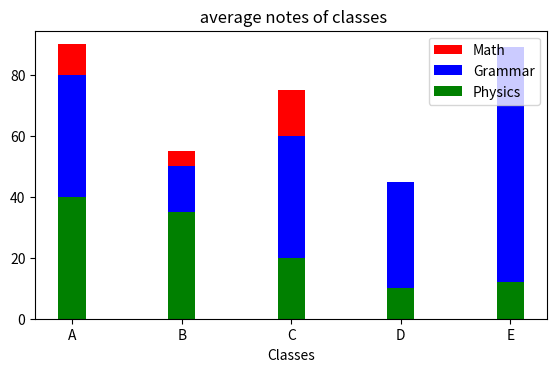

Python code for this plot:
#116 Matplotlib bar
import matplotlib.pyplot as plt
import numpy as np
fig=plt.figure()
chart=fig.add_axes([0.1,0.1,0.8,0.6])
#cars=["a","b","c","d"]
#prices=[5,7,9,2]
#chart.bar(cars,prices,color="red",width=0.2,label="Average Price")
#chart.barh(cars,prices,color="red",height=0.2,label="Average Price") yatay oluşturma

#chart.set_title("Price Bar Chart")
#chart.legend()
#plt.show()
classes=["A","B","C","D","E"]
index=np.arange(len(classes))
a=0.25
Math=[90,55,75,45,35]
Gram=[80,50,60,45,89]
ph=[40,35,20,10,12]

chart.bar(classes,Math,label="Math",color="red",width=a)
chart.bar(classes,Gram,label="Grammar", color="blue",width=a)
chart.bar(classes,ph,label="Physics",color="green",width=a)
chart.set_title(" average notes of classes",color="black")
chart.set_xlabel("Classes")
chart.legend()
plt.show()